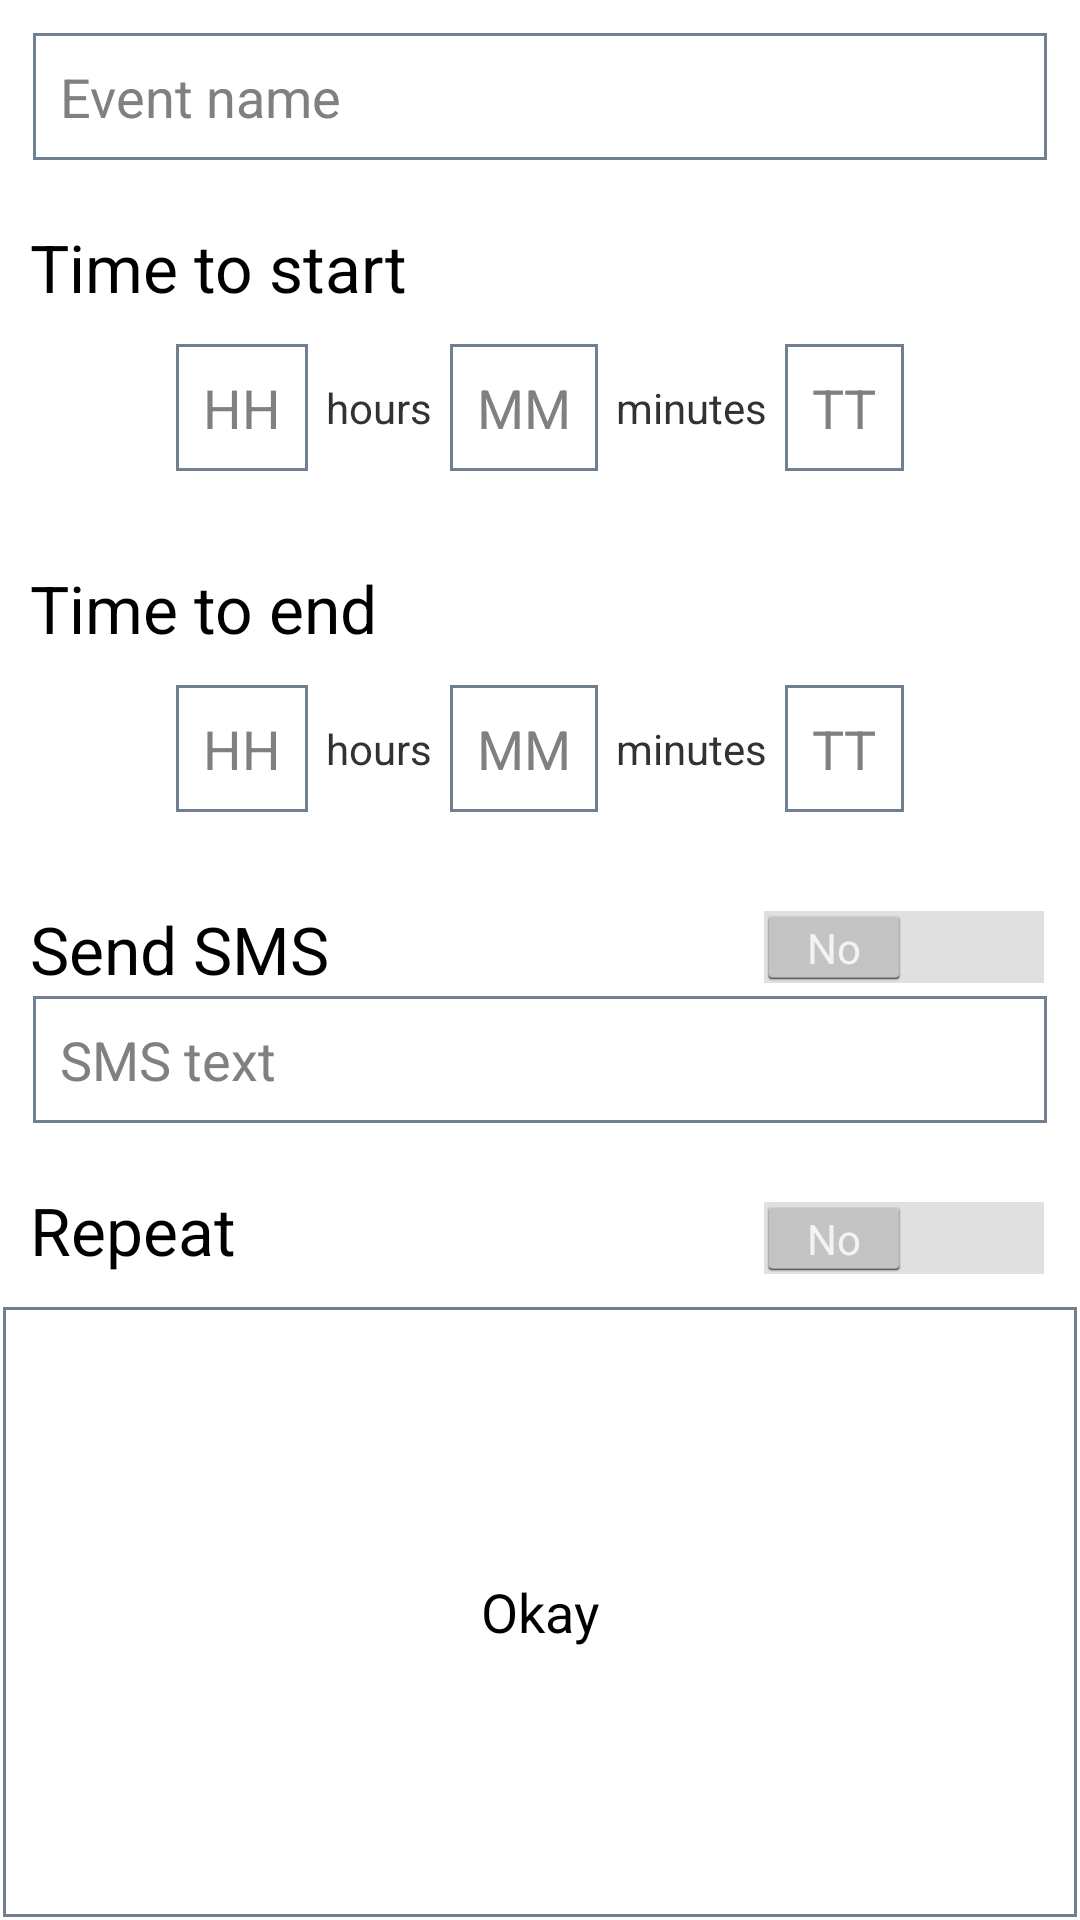

Produce the Android XML layout that renders to this screen, including the resource entries it uses.
<!-- AndroidManifest.xml: application theme MyTheme.Audhil -->
<!-- res/layout/create_fragment.xml -->
<?xml version="1.0" encoding="utf-8"?>
<ScrollView 
    	xmlns:android="http://schemas.android.com/apk/res/android"
    	xmlns:tools="http://schemas.android.com/tools"        
        android:layout_width="fill_parent"
        android:layout_height="fill_parent"                
        android:fillViewport="true" >
        
<RelativeLayout           
    android:id="@+id/createLayout"
    android:layout_width="match_parent"
    android:layout_height="wrap_content">    
    
    <LinearLayout    
        android:layout_width="match_parent"
    	android:layout_height="wrap_content"
    	android:padding="10dp" 
    	android:orientation="vertical"
    	android:id="@+id/eventDetails">
        
        <EditText
        	android:id="@+id/eventName"
        	android:layout_width="match_parent"
        	android:layout_height="wrap_content"
        	android:hint="Event name"
        	android:inputType="textVisiblePassword"
        	android:singleLine="true"      
        	android:background="@drawable/borderlines"  	
        	android:padding="10dp"
        	android:maxLength="20"
        	android:privateImeOptions="nm"	        	
        	tools:ignore="HardcodedText">
            </EditText>
        
    </LinearLayout>
    
    <LinearLayout    
        android:layout_below="@+id/eventDetails"    
        android:layout_width="match_parent"
    	android:layout_height="wrap_content"
    	android:padding="10dp" 
    	android:orientation="vertical"
    	android:id="@+id/timeToStart">
        
        <TextView            
            android:layout_width="wrap_content"
            android:layout_height="wrap_content"
            android:text="Time to start"
            android:textAppearance="?android:attr/textAppearanceLarge"
            tools:ignore="HardcodedText,DuplicateIds" />
        
        <LinearLayout
            android:layout_width="wrap_content"
            android:layout_height="wrap_content"
            android:orientation="horizontal" 
            android:padding="10dp"
            android:layout_gravity="center">

            <EditText android:privateImeOptions="nm"
                android:id="@+id/Hour"
                android:layout_width="0dip"
                android:layout_height="wrap_content"
                android:layout_weight="1"
                android:background="@drawable/borderlines"
                android:cursorVisible="false"
                android:focusable="false"
                android:hint="HH"
                android:padding="10dp"
                tools:ignore="HardcodedText" />

            <TextView
                android:layout_width="wrap_content"
                android:layout_height="wrap_content"
                android:text="hours"
                tools:ignore="HardcodedText" 
                android:layout_weight="1"
                android:layout_gravity="center"
                android:layout_margin="5dp"/>

            <EditText android:privateImeOptions="nm"
                android:id="@+id/Minute"
                android:layout_width="0dip"
                android:layout_height="wrap_content"
                android:layout_weight="1"
                android:background="@drawable/borderlines"
                android:focusable="false"
                android:hint="MM"
                android:padding="10dp"
                tools:ignore="HardcodedText" />
            
            <TextView
                android:layout_width="wrap_content"
                android:layout_height="wrap_content"
                android:text="minutes"
                tools:ignore="HardcodedText" 
                android:layout_weight="1"
                android:layout_gravity="center"
                android:layout_margin="5dp"/>

            <EditText android:privateImeOptions="nm"
                android:id="@+id/AMPM"
                android:layout_width="0dip"
                android:layout_height="wrap_content"
                android:layout_weight="1"
                android:background="@drawable/borderlines"
                android:focusable="false"
                android:hint="TT"
                android:padding="10dp"
                tools:ignore="HardcodedText" />
            
        </LinearLayout>       
                
    </LinearLayout>
    
    <LinearLayout    
        android:layout_below="@+id/timeToStart"    
        android:layout_width="match_parent"
    	android:layout_height="wrap_content"
    	android:padding="10dp" 
    	android:orientation="vertical"
    	android:id="@+id/durationDetails">
        
        <TextView            
            android:layout_width="wrap_content"
            android:layout_height="wrap_content"
            android:text="Time to end"
            android:textAppearance="?android:attr/textAppearanceLarge"
            tools:ignore="HardcodedText,DuplicateIds" />
        
        <LinearLayout
            android:layout_width="wrap_content"
            android:layout_height="wrap_content"
            android:orientation="horizontal" 
            android:padding="10dp"
            android:layout_gravity="center">

            <EditText android:privateImeOptions="nm"
                android:id="@+id/finishHour"
                android:layout_width="0dip"
                android:layout_height="wrap_content"
                android:layout_weight="1"
                android:background="@drawable/borderlines"
                android:cursorVisible="false"
                android:focusable="false"
                android:hint="HH"
                android:padding="10dp"
                tools:ignore="HardcodedText" />

            <TextView
                android:layout_width="wrap_content"
                android:layout_height="wrap_content"
                android:text="hours"
                tools:ignore="HardcodedText" 
                android:layout_weight="1"
                android:layout_gravity="center"
                android:layout_margin="5dp"/>

            <EditText android:privateImeOptions="nm"
                android:id="@+id/finishMinute"
                android:layout_width="0dip"
                android:layout_height="wrap_content"
                android:layout_weight="1"
                android:background="@drawable/borderlines"
                android:focusable="false"
                android:hint="MM"
                android:padding="10dp"
                tools:ignore="HardcodedText" />
            
            <TextView
                android:layout_width="wrap_content"
                android:layout_height="wrap_content"
                android:text="minutes"
                tools:ignore="HardcodedText" 
                android:layout_weight="1"
                android:layout_gravity="center"
                android:layout_margin="5dp"/>

            <EditText android:privateImeOptions="nm"
                android:id="@+id/finishAMPM"
                android:layout_width="0dip"
                android:layout_height="wrap_content"
                android:layout_weight="1"
                android:background="@drawable/borderlines"
                android:focusable="false"
                android:hint="TT"
                android:padding="10dp"
                tools:ignore="HardcodedText" />
            
        </LinearLayout>         
        
    </LinearLayout>    
    
    <LinearLayout    
        android:layout_below="@+id/durationDetails"    
        android:layout_width="match_parent"
    	android:layout_height="wrap_content"
    	android:padding="10dp" 
    	android:orientation="vertical"
    	android:id="@+id/activateSMS">
        
        <RelativeLayout 
        	android:layout_width="match_parent"
    		android:layout_height="wrap_content" >
    	
    		<TextView    		    
    		    android:layout_width="wrap_content"
    		    android:layout_height="wrap_content"
    		    android:layout_alignParentLeft="true"
    		    android:text="Send SMS"
    		    android:textAppearance="?android:attr/textAppearanceLarge"
    		    tools:ignore="HardcodedText,DuplicateIds" />
    	
    		<Switch
            	android:id="@+id/smsOnOffSwitch"
            	android:layout_width="wrap_content"
            	android:layout_height="wrap_content"  
            	android:textOn="Yes"
            	android:textOff="No"          
            	android:layout_alignParentRight="true" />            
    
    	</RelativeLayout>
        
        <EditText android:privateImeOptions="nm"
            android:id="@+id/smsContent"
            android:layout_width="match_parent"
            android:layout_height="wrap_content"
            android:hint="SMS text"
            android:focusable="false"
            android:background="@drawable/borderlines"  	
        	android:padding="10dp"
            tools:ignore="HardcodedText,DuplicateIds" />
        
    </LinearLayout>    
    
    <LinearLayout    
        android:layout_below="@+id/activateSMS"    
        android:layout_width="match_parent"
    	android:layout_height="wrap_content"
    	android:padding="10dp" 
    	android:orientation="horizontal"
    	android:id="@+id/repeatEvents">
        
    	
    	<TextView    		    
    	    android:layout_width="0dip"
    	    android:layout_height="wrap_content"
    	    android:layout_weight="1"
    	    android:text="Repeat"
    	    android:textAppearance="?android:attr/textAppearanceLarge"
    	    tools:ignore="HardcodedText,DuplicateIds" />
    	
    	<Switch
    	    android:id="@+id/eventRepeatSwitch"
    	    android:layout_width="wrap_content"
    	    android:layout_height="wrap_content"
    	    android:textOn="Yes"
            android:textOff="No"
    	    tools:ignore="DuplicateIds" />
                
    </LinearLayout>
    
    <Button
        android:id="@+id/doneButton"
        android:layout_width="match_parent"
        android:layout_height="wrap_content"
        android:background="@drawable/button"
        android:text="Okay"
        tools:ignore="HardcodedText"
        android:padding="10dp"        
        android:layout_below="@+id/repeatEvents"
        android:layout_alignParentBottom="true"/>

</RelativeLayout>
</ScrollView>
<!-- resources referenced by this layout -->
<resources>
  <!-- drawable borderlines (drawable) -->
  <?xml version="1.0" encoding="utf-8"?>
  <layer-list xmlns:android="http://schemas.android.com/apk/res/android" >
  
     <item android:top="1dp" android:bottom="1dp" android:right="1dp" android:left="1dp"> 
        <shape 
          android:shape="rectangle">
          
            <gradient
              android:startColor="#FFFFFF"
              android:endColor="#FFFFFF"
              android:angle="270" />
            
              <stroke 
                  android:width="1dp" 
                  android:color="#708090" />
        </shape>      
     </item>
  
  </layer-list>
  <!-- drawable button (drawable) -->
  <?xml version="1.0" encoding="utf-8"?>
  <layer-list xmlns:android="http://schemas.android.com/apk/res/android" >
  
     <item android:top="1dp" android:bottom="1dp" android:right="1dp" android:left="1dp"> 
        <shape 
          android:shape="rectangle">
          
            <gradient
              android:startColor="#FFFFFF"
              android:endColor="#FFFFFF"
              android:angle="270" />
            
            <stroke 
               android:width="1dp" 
               android:color="#708090" />
            
        </shape>      
     </item>
     
     <item >
         <selector xmlns:android="http://schemas.android.com/apk/res/android">
             <item android:state_focused="true" android:state_pressed="false" android:drawable="@drawable/graybar" />
             <item android:state_focused="true" android:state_pressed="true" android:drawable="@drawable/graybar" />
             <item android:state_focused="false" android:state_pressed="true" android:drawable="@drawable/graybar" />    
         </selector>
         
    </item>
  
  </layer-list>
  <style name="MyTheme.Audhil" parent="android:style/Theme.Holo.Light">
          
      	<item name="android:selectableItemBackground">@drawable/myactiontheme</item>
      
      </style>
  <!-- drawable graybar: png bitmap (drawable-hdpi, 237 bytes) -->
  <!-- drawable myactiontheme (drawable) -->
  <selector xmlns:android="http://schemas.android.com/apk/res/android"
            android:exitFadeDuration="@android:integer/config_mediumAnimTime">
  
      
      
      
      <item android:state_focused="true"
              android:state_pressed="true" 
              android:drawable="@drawable/myactiontheme_pressed" />
      
      <item android:state_focused="false"
              android:state_pressed="true" 
              android:drawable="@drawable/myactiontheme_pressed" />
          
  </selector>
  <!-- drawable myactiontheme_pressed (drawable) -->
  <shape xmlns:android="http://schemas.android.com/apk/res/android"
      android:shape="rectangle">
    <gradient
        android:startColor="@color/my_color"
        android:endColor="@color/list_background"
        android:angle="90" />
  </shape>
  <color name="my_color">#E5E4E2</color>
  <color name="list_background">#303030</color>
</resources>
